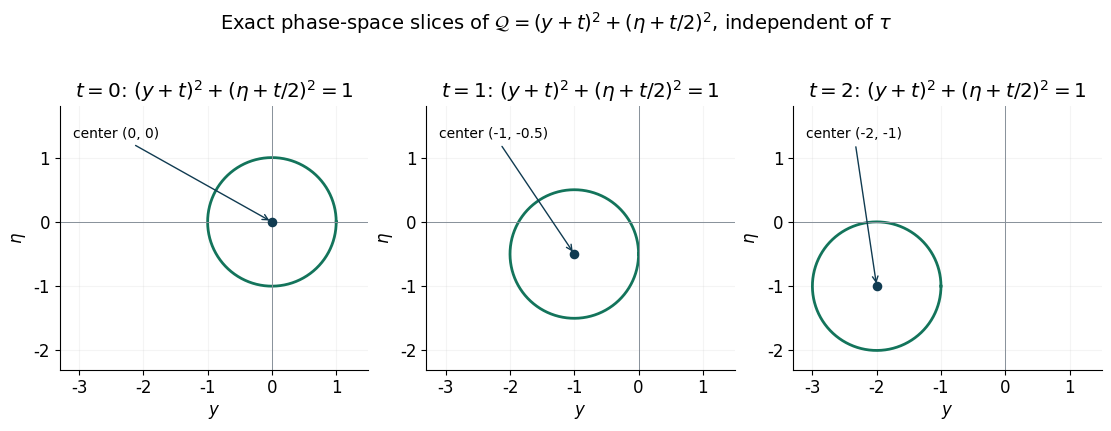

Write Python code to recreate this figure. (Note: this script raises an exception after producing the figure.)
"""Exact sections of the homogenized moving oscillator; original source, CC0.

Each circle is a level set in phase space, not a spatial wavefunction.
Matplotlib's mathtext draws labels; no TeX compiler is used.
"""
from pathlib import Path
import numpy as np
import matplotlib
matplotlib.use('Agg')
import matplotlib.pyplot as plt

plt.rcParams.update({'font.family':'DejaVu Sans','font.size':12})
fig, axes = plt.subplots(1, 3, figsize=(11, 4.3), layout='constrained')
angle = np.linspace(0, 2*np.pi, 600)
for ax, t in zip(axes, [0, 1, 2]):
    center = np.array([-t, -t/2])
    ax.plot(center[0]+np.cos(angle), center[1]+np.sin(angle),
            color='#13745b', lw=2)
    ax.scatter(*center, color='#103b51', s=35, zorder=4)
    ax.annotate(f'center ({center[0]:g}, {center[1]:g})', xy=center,
                xytext=(-3.1, 1.3), fontsize=10,
                arrowprops={'arrowstyle':'->','color':'#103b51'})
    ax.set(xlim=(-3.3,1.5), ylim=(-2.3,1.8), xlabel=r'$y$', ylabel=r'$\eta$')
    ax.set_title(r'$t='+str(t)+r'$: $(y+t)^2+(\eta+t/2)^2=1$')
    ax.set_aspect('equal')
    ax.axhline(0, color='#87909a', lw=.7)
    ax.axvline(0, color='#87909a', lw=.7)
    ax.spines[['top','right']].set_visible(False)
    ax.grid(alpha=.13)
fig.suptitle(r'Exact phase-space slices of $\mathcal{Q}=(y+t)^2+(\eta+t/2)^2$, independent of $\tau$', fontsize=14)
fig.savefig(Path(__file__).with_name('homogeneous-slices.png'), dpi=170,
            metadata={'Software':'Matplotlib; original course figure, CC0'})
plt.close(fig)
